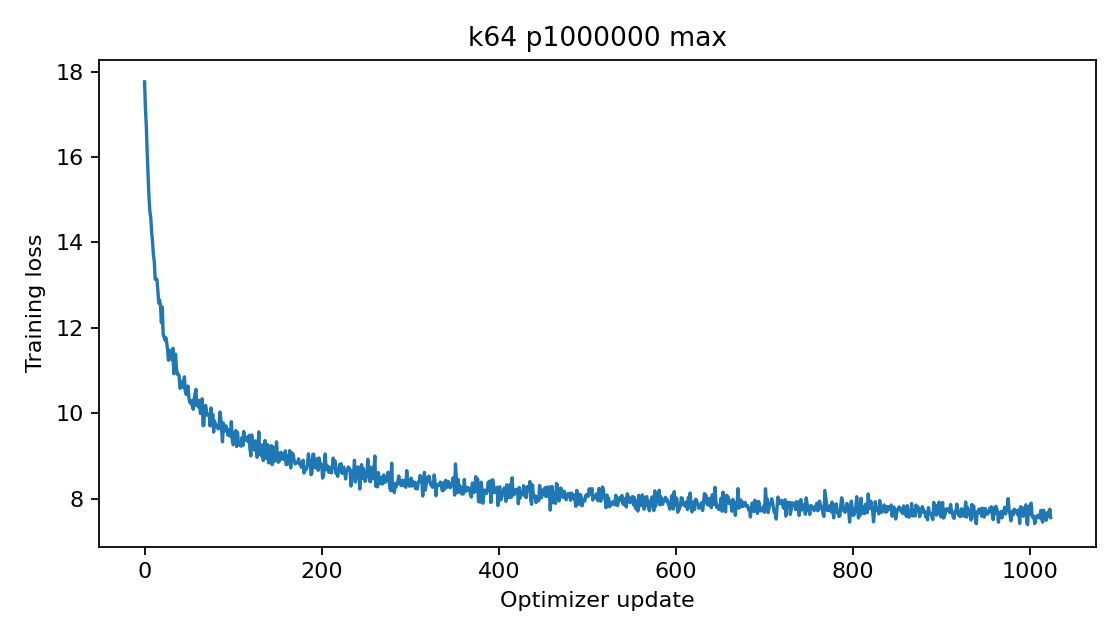

Values plotted in this chart, from the file beside it:
epoch, step, train_loss
0, 0, 17.76
0, 1, 17.13
0, 2, 16.72
0, 3, 16.08
0, 4, 15.56
0, 5, 15.05
0, 6, 14.73
0, 7, 14.59
0, 8, 14.24
0, 9, 14.01
0, 10, 13.71
0, 11, 13.55
0, 12, 13.14
0, 13, 13.13
0, 14, 13.13
0, 15, 12.88
0, 16, 12.58
0, 17, 12.65
0, 18, 12.51
0, 19, 12.12
0, 20, 12.49
0, 21, 11.85
0, 22, 11.79
0, 23, 11.71
0, 24, 11.77
0, 25, 11.66
0, 26, 11.48
0, 27, 11.24
0, 28, 11.48
0, 29, 11.29
0, 30, 11.4
0, 31, 11.25
0, 32, 11.52
0, 33, 10.92
0, 34, 10.99
0, 35, 11.38
0, 36, 11.05
0, 37, 10.91
0, 38, 10.91
0, 39, 10.87
0, 40, 10.58
0, 41, 10.61
0, 42, 10.65
0, 43, 10.75
0, 44, 10.6
0, 45, 10.85
0, 46, 10.51
0, 47, 10.44
0, 48, 10.54
0, 49, 10.63
0, 50, 10.37
0, 51, 10.26
0, 52, 10.22
0, 53, 10.29
0, 54, 10.17
0, 55, 10.09
0, 56, 10.34
0, 57, 10.45
0, 58, 10.56
0, 59, 10.17
... 964 more rows
